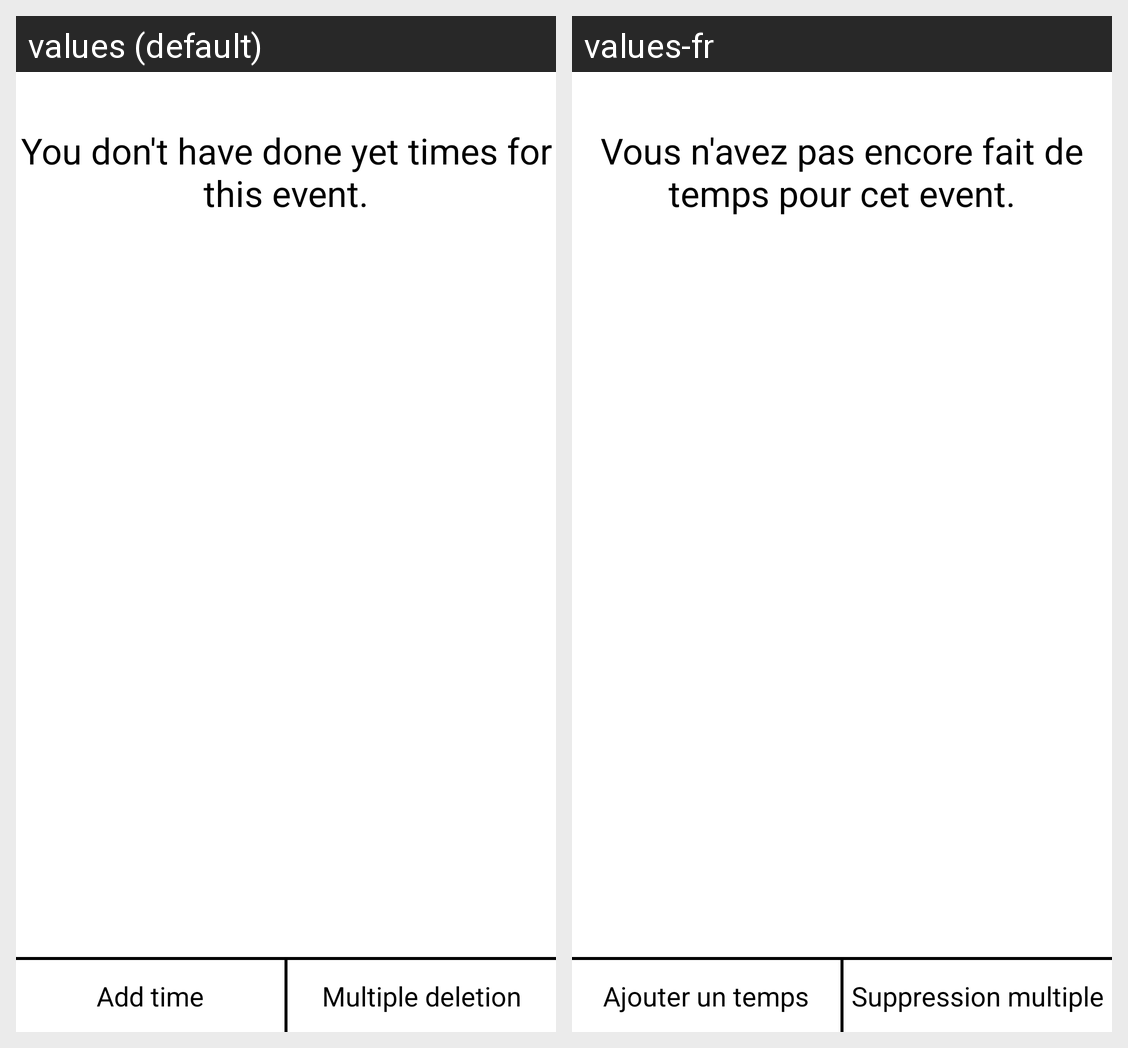

This grid shows one Android layout under two languages. Give, for every string resource on the screen, its name, the default text and each shown locale's text.
Android screen res/layout/fragment_timer_timelist.xml rendered under 2 locales, left to right: values (default), values-fr. Device: Nexus 5 (rendered at 1080×1920; each locale shown at half size, 540×960, under a caption strip naming it); theme AppTheme.
Strings drawn on this screen, with the default value and each locale's value (text and hints the layout hard-codes, and strings that could not be matched under every locale, appear in the picture but are not listed):

timelist_empty_text
  values: You don't have done yet times for this event.
  values-fr: Vous n'avez pas encore fait de temps pour cet event.

timelist_add_time
  values: Add time
  values-fr: Ajouter un temps

timelist_delete_multiple_times
  values: Multiple deletion
  values-fr: Suppression multiple
